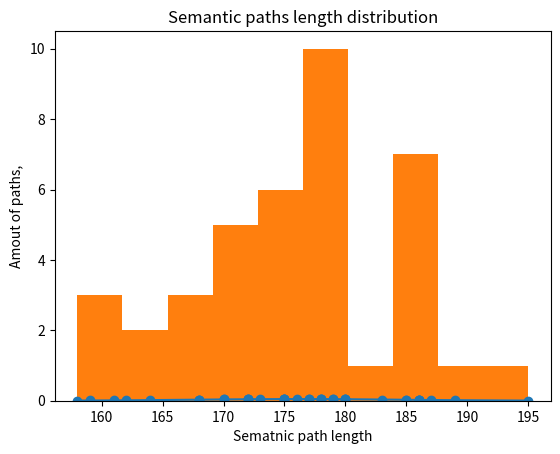

Write the Python code that produced this figure. (Note: this script raises an exception after producing the figure.)
import numpy as np
import scipy.stats as stats
import matplotlib.pyplot as plt

h = sorted([186, 176, 158, 180, 186, 168, 168, 164, 178, 170, 189, 195, 172,
     187, 180, 186, 185, 168, 179, 178, 183, 179, 170, 175, 186, 159,
     161, 178, 175, 185, 175, 162, 173, 172, 177, 175, 172, 177, 180])  #sorted

fit = stats.norm.pdf(h, np.mean(h), np.std(h))  #this is a fitting indeed

figure = plt.figure()
plt.plot(h, fit,'-o')

plt.title("Semantic paths length distribution")
plt.xlabel("Sematnic path length")
plt.ylabel("Amout of paths,")

plt.hist(h, normed=True)      #use this to draw histogram of your data



plt.show()                   #use may also need add this
figure.savefig("eval-subs-distribution.pdf", bbox_inches='tight')